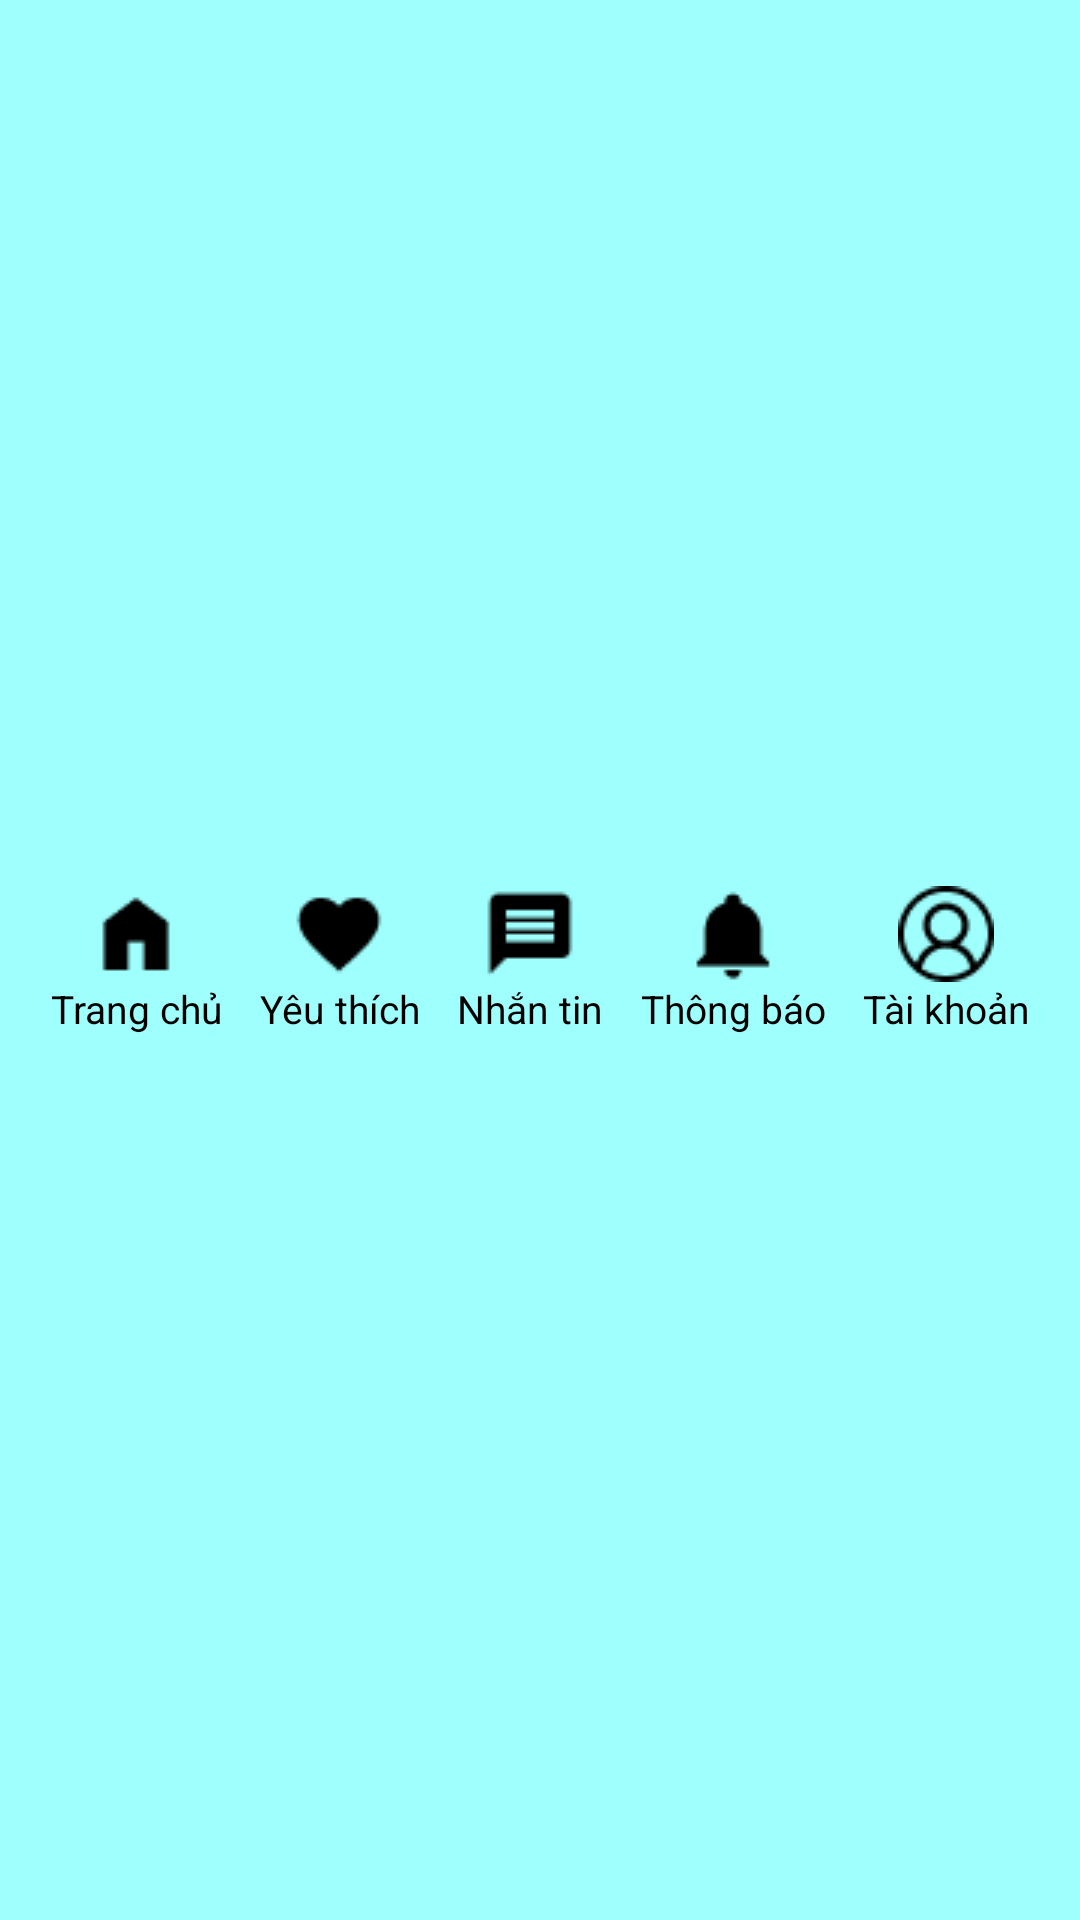

Android layout source for this screen:
<!-- AndroidManifest.xml: application theme Theme.HandbagSellingApp -->
<!-- res/layout/layout_button_home.xml -->
<?xml version="1.0" encoding="utf-8"?>

<androidx.constraintlayout.widget.ConstraintLayout
    xmlns:android="http://schemas.android.com/apk/res/android"
    xmlns:app="http://schemas.android.com/apk/res-auto"
    android:layout_width="match_parent"
    android:layout_height="wrap_content"
    android:background="@color/xanhduongnhat1"
    android:paddingVertical="4dp"
    android:paddingHorizontal="4dp">

    <TextView
        android:id="@+id/tvHome"
        android:layout_width="wrap_content"
        android:layout_height="wrap_content"
        android:gravity="center"
        android:text="Trang chủ"
        android:textColor="@color/black"
        android:textSize="13sp"
        app:drawableTopCompat="@drawable/home"
        app:layout_constraintBottom_toBottomOf="parent"
        app:layout_constraintTop_toTopOf="parent"
        app:layout_constraintStart_toStartOf="parent"
        app:layout_constraintEnd_toStartOf="@id/tvLove" />

    <TextView
        android:id="@+id/tvLove"
        android:layout_width="wrap_content"
        android:layout_height="wrap_content"
        android:gravity="center"
        android:text="Yêu thích"
        android:textColor="@color/black"
        android:textSize="13sp"
        app:drawableTopCompat="@drawable/heart"
        app:layout_constraintBottom_toBottomOf="parent"
        app:layout_constraintTop_toTopOf="parent"
        app:layout_constraintStart_toEndOf="@id/tvHome"
        app:layout_constraintEnd_toStartOf="@id/tvMess" />

    <TextView
        android:id="@+id/tvMess"
        android:layout_width="wrap_content"
        android:layout_height="wrap_content"
        android:gravity="center"
        android:text="Nhắn tin"
        android:textColor="@color/black"
        android:textSize="13sp"
        app:drawableTopCompat="@drawable/mess"
        app:layout_constraintBottom_toBottomOf="parent"
        app:layout_constraintTop_toTopOf="parent"
        app:layout_constraintStart_toEndOf="@id/tvLove"
        app:layout_constraintEnd_toStartOf="@id/tvBell" />

    <TextView
        android:id="@+id/tvBell"
        android:layout_width="wrap_content"
        android:layout_height="wrap_content"
        android:gravity="center"
        android:text="Thông báo"
        android:textColor="@color/black"
        android:textSize="13sp"
        app:drawableTopCompat="@drawable/bell"
        app:layout_constraintBottom_toBottomOf="parent"
        app:layout_constraintTop_toTopOf="parent"
        app:layout_constraintStart_toEndOf="@id/tvMess"
        app:layout_constraintEnd_toStartOf="@id/tvAccount" />

    <TextView
        android:id="@+id/tvAccount"
        android:layout_width="wrap_content"
        android:layout_height="wrap_content"
        android:gravity="center"
        android:text="Tài khoản"
        android:textColor="@color/black"
        android:textSize="13sp"
        app:drawableTopCompat="@drawable/account"
        app:layout_constraintBottom_toBottomOf="parent"
        app:layout_constraintTop_toTopOf="parent"
        app:layout_constraintStart_toEndOf="@id/tvBell"
        app:layout_constraintEnd_toEndOf="parent" />

</androidx.constraintlayout.widget.ConstraintLayout>
<!-- resources referenced by this layout -->
<resources>
  <color name="black">#FF000000</color>
  <color name="xanhduongnhat1">#9EFFFD</color>
  <!-- drawable account: png bitmap (drawable, 702 bytes) -->
  <!-- drawable bell: png bitmap (drawable, 308 bytes) -->
  <!-- drawable heart: png bitmap (drawable, 318 bytes) -->
  <!-- drawable home: png bitmap (drawable, 339 bytes) -->
  <!-- drawable mess: png bitmap (drawable, 254 bytes) -->
  <style name="Theme.HandbagSellingApp" parent="Base.Theme.HandbagSellingApp" />
  <style name="Base.Theme.HandbagSellingApp" parent="Theme.Material3.DayNight.NoActionBar">
          
          
      </style>
</resources>
